Run: headless pygame with SDL's dummy video driver; simulated clock (each Clock.tick advances the game by its frame time, no real sleeping); random seed 0; keys injected as events and as key.get_pressed() state; no mouse input.
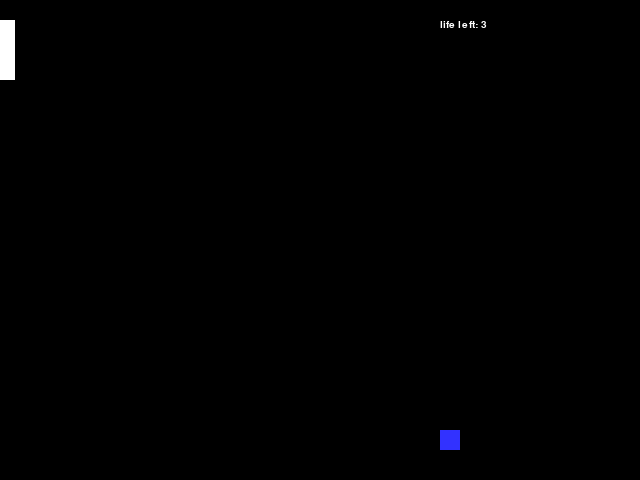
Frame 1 of 4 · flips 1–60 · no input
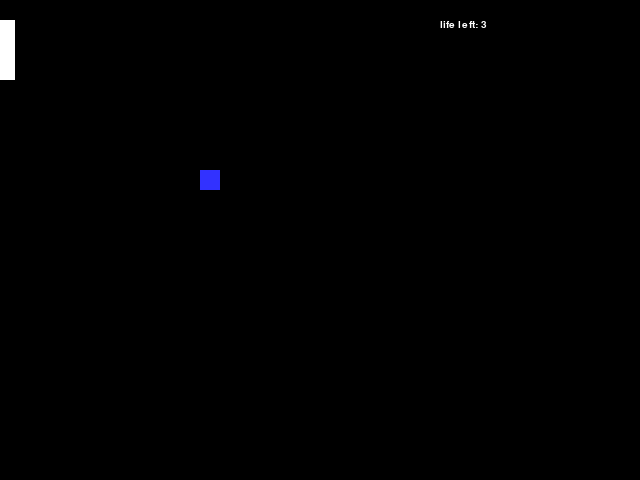
Frame 2 of 4 · flips 61–180 · tapped SPACE, RETURN · held RIGHT (→), D
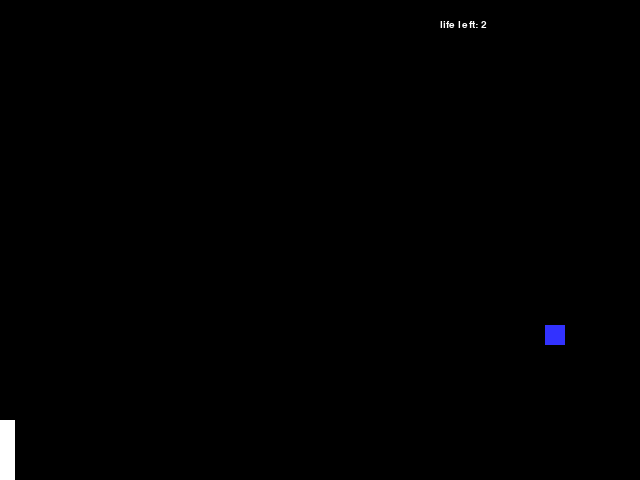
Frame 3 of 4 · flips 181–300 · held DOWN (↓), S
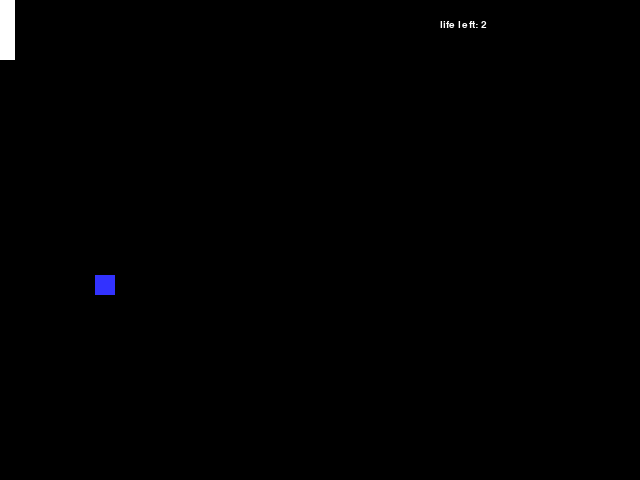
Frame 4 of 4 · flips 301–420 · held LEFT (←), A, UP (↑), W

The pygame program that drew these frames:

#PYGAME START-UP

import pygame 
# -- Global Constants 
# -- Colours 
BLACK = (0,0,0) 
WHITE = (255,255,255) 
BLUE = (50,50,255) 
YELLOW = (255,255,0) 
# -- Initialise PyGame
pygame.init() 

x_size = 640
y_size = 480
# -- Blank Screen 
size = (x_size,y_size) 
screen = pygame.display.set_mode(size) 
# -- Title of new window/screen 
pygame.display.set_caption("Pong") 
# -- Exit game flag set to false 
done = False
# -- Manages how fast screen refreshes 
clock = pygame.time.Clock()


#ball
ball_width = 20
x_val = 150
y_val = 200
x_direction = 0
y_direction = 0

#initialise number of times ball is hit
hit = 0
modCount = 0

#paddle
x_padd = 0
y_padd = 20
padd_length = 15
padd_width = 60

#paddle speed
y_speed = 0

#initialise life
lifeLeft = 3

#text display
font = pygame.font.SysFont("monospace", 15)




# PYGAME LOOP
### -- Game Loop 
while not done and lifeLeft > 0: 
    # -- User input and controls
    for event in pygame.event.get(): 
        if event.type == pygame.QUIT: 
            done = True
        #endif

        #paddle control

        #user press down on a key
        elif event.type == pygame.KEYDOWN:
            if event.key == pygame.K_UP:
                y_speed = -5
            elif event.key == pygame.K_DOWN:
                y_speed = 5
            #endif

        # User let up on a key
        elif event.type == pygame.KEYUP:          
            if event.key == pygame.K_UP:
                y_speed = 0
            #endif
            if event.key == pygame.K_DOWN:
                y_speed = 0  
            #endif                
        #End If
    #Next event

    # -- Game logic goes after this comment
    # -- Screen background is BLACK 
    screen.fill (BLACK) 

    #move paddle within screen
    #I used three different if statements to do the same thing because I find that when the paddle is just at the boundary, "y_padd = y_padd + y_speed" is still executed once to move it outside the boundary, so no condition is left to move the paddle back.
    #By using different if statements: the first for moving within range; the second for upper boundary only; and the last for lower boundary only, the paddle is able to stay within the screen, meeting at least one possible conditon at any time when requested to move.
    if y_padd >= 5 and y_padd <= y_size - 65:
        y_padd = y_padd + y_speed
    elif y_padd == 0 and y_speed > 0:
        y_padd = y_padd + y_speed
    elif y_padd == y_size - 60 and y_speed < 0:
        y_padd = y_padd + y_speed
    #endif   


    #draw paddle
    pygame.draw.rect(screen, WHITE, (x_padd, y_padd, padd_length, padd_width))
    
    #draw ball
    pygame.draw.rect(screen, BLUE, (x_val,y_val,ball_width,ball_width)) 
    x_val += x_direction
    y_val += y_direction

    #ball bounce by reversing direction
    #bounce on opposite wall (right) of screen
    if x_val >= x_size - 20:
        x_direction = -x_direction
    #bounce on paddle
    elif x_val == 15 and y_val >= y_padd - 20 and y_val <= y_padd + 60:
        x_direction = -x_direction
        hit += 1
        modCount = 0
    elif x_val == 10 and y_val >= y_padd - 20 and y_val <= y_padd + 60:
        x_direction = -x_direction
        hit += 1
        modCount = 0
    #paddle missed ball
    elif x_val < 0:
        x_val = 150
        y_val = 200
        if x_direction < 0:
            x_direction = -x_direction
        #endif
        if y_direction < 0:
            y_direction = -y_direction
        #endif
        lifeLeft = lifeLeft - 1
    #endif
    
    #bounce on side
    if y_val >= y_size - 20 or y_val <= 0:
        y_direction = -y_direction
    #endif

    #text display
    if lifeLeft == 3:
        life = font.render("life left: 3", 1, WHITE)
        screen.blit(life,(x_size - 200, 20))
    elif lifeLeft == 2:
        life = font.render("life left: 2", 1, WHITE)
        screen.blit(life,(x_size - 200, 20))
    elif lifeLeft == 1:
        life = font.render("life left: 1", 1, WHITE)
        screen.blit(life,(x_size - 200, 20))
    #endif

    #change ball speed
    if hit%5 == 0 and modCount == 0:
        if x_direction >= 0:
            x_direction = x_direction + 5
        else:
            x_direction = x_direction - 5
        #endif
        if y_direction >= 0:
            y_direction = y_direction + 5
        else:
            y_direction = y_direction - 5
        #endif
        modCount += 1
    #endif

    # -- flip display to reveal new position of objects 
    pygame.display.flip()
    # - The clock ticks over 
    clock.tick(60) 
#End While - End of game loop 
pygame.quit()### -- Game Loop
